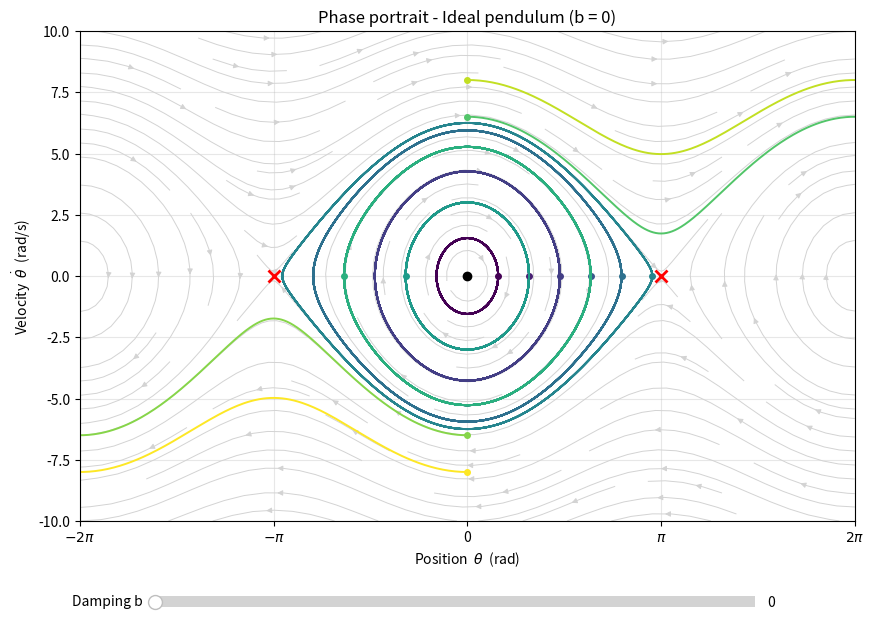

Source code (Python):
"""
Phase portrait (position x velocity) of a pendulum with adjustable damping.

    theta'' = -(g/L) * sin(theta) - b * theta'

b = 0  -> ideal pendulum (energy conserved, closed orbits)
b > 0  -> real pendulum (energy lost, trajectories spiral into the origin)

Requirements:  pip install numpy scipy matplotlib
Run:           python pendulum_phase_portrait.py
               python pendulum_phase_portrait.py --damping 0.3
"""
import argparse

import numpy as np
import matplotlib.pyplot as plt
from matplotlib.widgets import Slider
from scipy.integrate import solve_ivp

# ----------------------------- parameters ---------------------------------
G = 9.81          # gravity (m/s^2)
L = 1.0           # pendulum length (m)
T_MAX = 25.0      # simulation time per trajectory (s)
B_MAX = 2.0       # max value of the damping slider

# Initial conditions (theta0 [rad], omega0 [rad/s]) for the trajectories
INITIAL_CONDITIONS = [
    (0.5, 0.0), (1.0, 0.0), (1.5, 0.0), (2.0, 0.0), (2.5, 0.0), (3.0, 0.0),
    (-1.0, 0.0), (-2.0, 0.0),
    (0.0, 6.5), (0.0, -6.5), (0.0, 8.0), (0.0, -8.0),   # rotating (over the top)
]


# ------------------------------ physics -----------------------------------
def pendulum(t, y, b):
    theta, omega = y
    return [omega, -(G / L) * np.sin(theta) - b * omega]


def trajectory(theta0, omega0, b):
    sol = solve_ivp(
        pendulum, (0, T_MAX), [theta0, omega0], args=(b,),
        t_eval=np.linspace(0, T_MAX, 4000), rtol=1e-9, atol=1e-9,
    )
    return sol.y[0], sol.y[1]


# ------------------------------ plotting ----------------------------------
def draw(ax, b):
    ax.clear()

    # Background vector field
    th = np.linspace(-2 * np.pi, 2 * np.pi, 40)
    om = np.linspace(-10, 10, 40)
    TH, OM = np.meshgrid(th, om)
    dTH = OM
    dOM = -(G / L) * np.sin(TH) - b * OM
    ax.streamplot(TH, OM, dTH, dOM, color="lightgray", density=1.2,
                  linewidth=0.7, arrowsize=0.8)

    # Trajectories
    colors = plt.cm.viridis(np.linspace(0, 1, len(INITIAL_CONDITIONS)))
    for (th0, om0), c in zip(INITIAL_CONDITIONS, colors):
        x, v = trajectory(th0, om0, b)
        ax.plot(x, v, color=c, lw=1.4)
        ax.plot(th0, om0, "o", color=c, ms=4)  # starting point

    # Equilibria: stable at 0, unstable at +-pi
    ax.plot([0], [0], "ko", ms=6)
    ax.plot([-np.pi, np.pi], [0, 0], "rx", ms=8, mew=2)

    kind = "Ideal pendulum (b = 0)" if b == 0 else f"Real pendulum (b = {b:.2f} 1/s)"
    ax.set_title(f"Phase portrait - {kind}")
    ax.set_xlabel(r"Position  $\theta$  (rad)")
    ax.set_ylabel(r"Velocity  $\dot{\theta}$  (rad/s)")
    ax.set_xlim(-2 * np.pi, 2 * np.pi)
    ax.set_ylim(-10, 10)
    ax.set_xticks(np.arange(-2, 3) * np.pi)
    ax.set_xticklabels([r"$-2\pi$", r"$-\pi$", "0", r"$\pi$", r"$2\pi$"])
    ax.grid(alpha=0.3)


def main():
    parser = argparse.ArgumentParser()
    parser.add_argument("--damping", type=float, default=0.0,
                        help="initial damping coefficient b (0 = ideal pendulum)")
    args = parser.parse_args()

    fig, ax = plt.subplots(figsize=(10, 7))
    plt.subplots_adjust(bottom=0.18)
    draw(ax, args.damping)

    slider_ax = fig.add_axes([0.2, 0.05, 0.6, 0.03])
    slider = Slider(slider_ax, "Damping b", 0.0, B_MAX,
                    valinit=args.damping, valstep=0.01)

    def update(val):
        draw(ax, slider.val)
        fig.canvas.draw_idle()

    slider.on_changed(update)
    plt.show()


if __name__ == "__main__":
    main()
